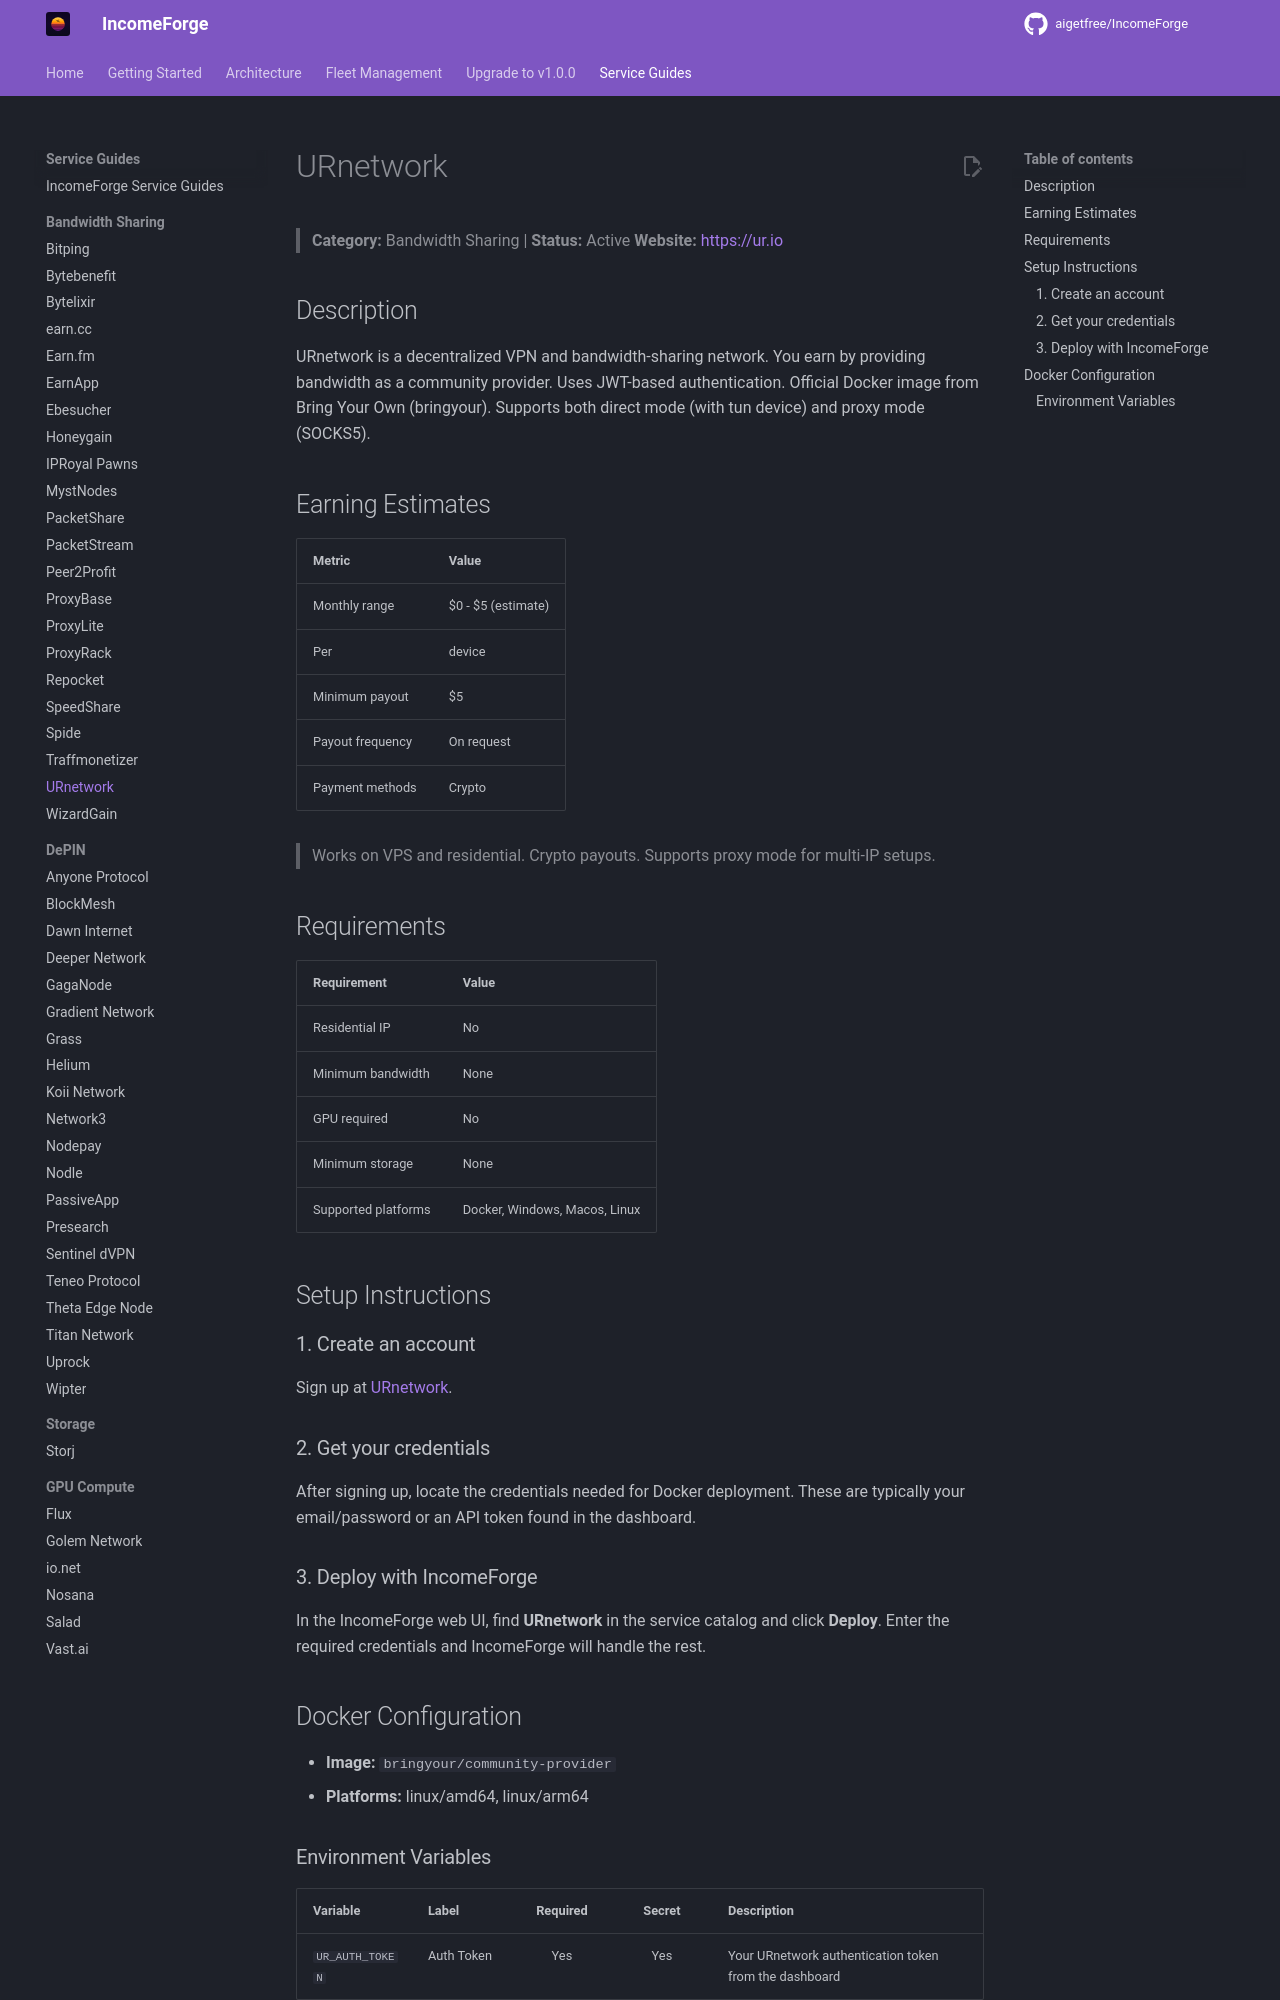

repository: NullTarder/IncomeForge · page: guides/urnetwork/index.html · generator: mkdocs

# URnetwork

> **Category:** Bandwidth Sharing | **Status:** Active
> **Website:** [https://ur.io](https://ur.io)

## Description

URnetwork is a decentralized VPN and bandwidth-sharing network. You earn by providing bandwidth as a community provider. Uses JWT-based authentication. Official Docker image from Bring Your Own (bringyour). Supports both direct mode (with tun device) and proxy mode (SOCKS5).

## Earning Estimates

| Metric | Value |
|--------|-------|
| Monthly range | $0 - $5 (estimate) |
| Per | device |
| Minimum payout | $5 |
| Payout frequency | On request |
| Payment methods | Crypto |

> Works on VPS and residential. Crypto payouts. Supports proxy mode for multi-IP setups.

## Requirements

| Requirement | Value |
|-------------|-------|
| Residential IP | No |
| Minimum bandwidth | None |
| GPU required | No |
| Minimum storage | None |
| Supported platforms | Docker, Windows, Macos, Linux |

## Setup Instructions

### 1. Create an account

Sign up at [URnetwork](https://ur.io/?referral_code=1Q3G19).

### 2. Get your credentials

After signing up, locate the credentials needed for Docker deployment. These are typically your email/password or an API token found in the dashboard.

### 3. Deploy with IncomeForge

In the IncomeForge web UI, find **URnetwork** in the service catalog and click **Deploy**. Enter the required credentials and IncomeForge will handle the rest.

## Docker Configuration

- **Image:** `bringyour/community-provider`
- **Platforms:** linux/amd64, linux/arm64
